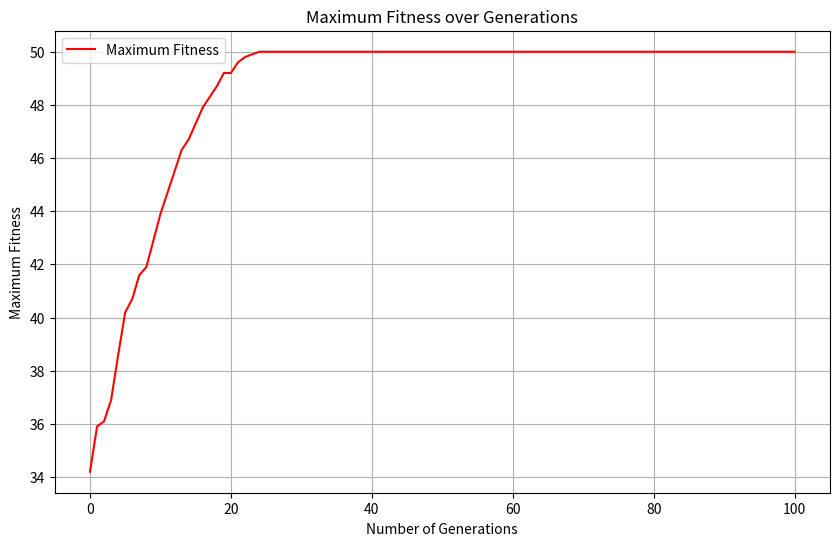
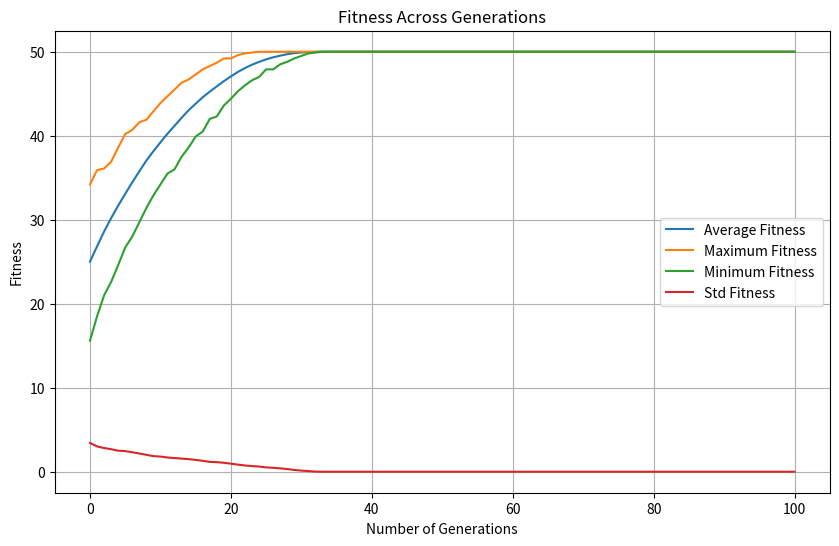

Write the Python code that produced these figures, in order.
import numpy as np
import logging
import pandas as pd
import matplotlib.pyplot as plt
import os 

class OneMaxSolver(object):
    def __init__(self, bits:int, num_of_populations :int, num_of_generations:int, cross_probablity: float):
        self.bits = bits
        self.num_of_populations = num_of_populations
        self.num_of_generations = num_of_generations
        self.cross_probablity = cross_probablity
        self.infos = pd.DataFrame(columns=["generation", "max_fitness", "mean_fitness", "min_fitness", "std_fitness"]) 
        self.random_init_populations()
        logging.info(f"Initial populations size: {self.population.shape}")

    def random_init_populations(self):
        self.population = np.random.randint(0 , 2,size = (self.num_of_populations, self.bits))
        self.reocrd_infos(0)

    def reocrd_infos(self, generation):
        fitness = self.evaluate_fitness(self.population)
        new_row = {
            "generation": generation,
            "max_fitness": np.max(fitness),
            "mean_fitness": np.mean(fitness),
            "min_fitness": np.min(fitness),
            "std_fitness": np.std(fitness)
        }
        self.infos.loc[len(self.infos)] = new_row

    def evaluate_fitness(self, population):
        return np.sum(population, axis=1)

    def get_info(self):
        return self.infos

    def roulette_wheel_selection(self, fitness):
        total_fitness = np.sum(fitness)
        probabilities = fitness / total_fitness
        return np.random.choice(len(fitness), p=probabilities)

    def tournament_selection(self, fitness):
        tournament_size = 2
        participants = np.random.choice(len(fitness), size=tournament_size, replace=False)
        winner = participants[np.argmax(fitness[participants])]
        return winner

    def one_point_crossover(self, parent1, parent2):
        crossover_point = np.random.randint(1, self.bits)
        offspring1 = np.concatenate([parent1[:crossover_point], parent2[crossover_point:]])
        offspring2 = np.concatenate([parent2[:crossover_point], parent1[crossover_point:]])
        return offspring1, offspring2

    def run(self):
        for generation in range(1, self.num_of_generations + 1):
            fitness = self.evaluate_fitness(self.population)
            new_population = []
            for _ in range(self.num_of_populations // 2):
                parent1 = self.population[self.tournament_selection(fitness)]
                parent2 = self.population[self.tournament_selection(fitness)]
                if np.random.rand() < self.cross_probablity:
                    offspring1, offspring2 = self.one_point_crossover(parent1, parent2)
                else:
                    offspring1, offspring2 = parent1, parent2
                new_population.extend([offspring1, offspring2])
            self.population = np.array(new_population)
            self.reocrd_infos(generation)
            
def analyze(infos):
    combined_info = pd.concat(infos)
    mean_info = combined_info.groupby("generation").mean()
    
    if not os.path.exists("q6_output"):
        os.makedirs("q6_output")
    mean_info.to_csv("q6_output/mean_info.csv")
    
    plt.figure(figsize=(10, 6))
    plt.plot(mean_info.index, mean_info["max_fitness"], label="Maximum Fitness", color="red")
    plt.xlabel("Number of Generations")
    plt.ylabel("Maximum Fitness")
    plt.title("Maximum Fitness over Generations")
    plt.legend()
    plt.grid(True)
    plt.savefig("q6_output/max_fitness.png")
    plt.close()
    
    plt.figure(figsize=(10, 6))
    plt.plot(mean_info.index, mean_info["mean_fitness"], label="Average Fitness")
    plt.plot(mean_info.index, mean_info["max_fitness"], label="Maximum Fitness")
    plt.plot(mean_info.index, mean_info["min_fitness"], label="Minimum Fitness")
    plt.plot(mean_info.index, mean_info["std_fitness"], label="Std Fitness")
    plt.xlabel("Number of Generations")
    plt.ylabel("Fitness")
    plt.title("Fitness Across Generations")
    plt.legend()
    plt.grid(True)
    plt.savefig("q6_output/fitness_over_generations.png")
    plt.close()


def main():
    logging.basicConfig(level=logging.INFO)
    bits = 50
    num_of_populations = 200
    num_of_generations = 100
    crossover_probablity = 1.0
    runs = 10
    infos = []
    for i in range(runs):
        onemax = OneMaxSolver(bits, num_of_populations, num_of_generations, crossover_probablity)
        onemax.run()
        info = onemax.get_info()
        infos.append(info)
        logging.info(f"Run {i} finished")
    logging.info("All runs finished, start analyzing")
    analyze(infos)
    logging.info("All finished")

if __name__ == "__main__":
    main()
